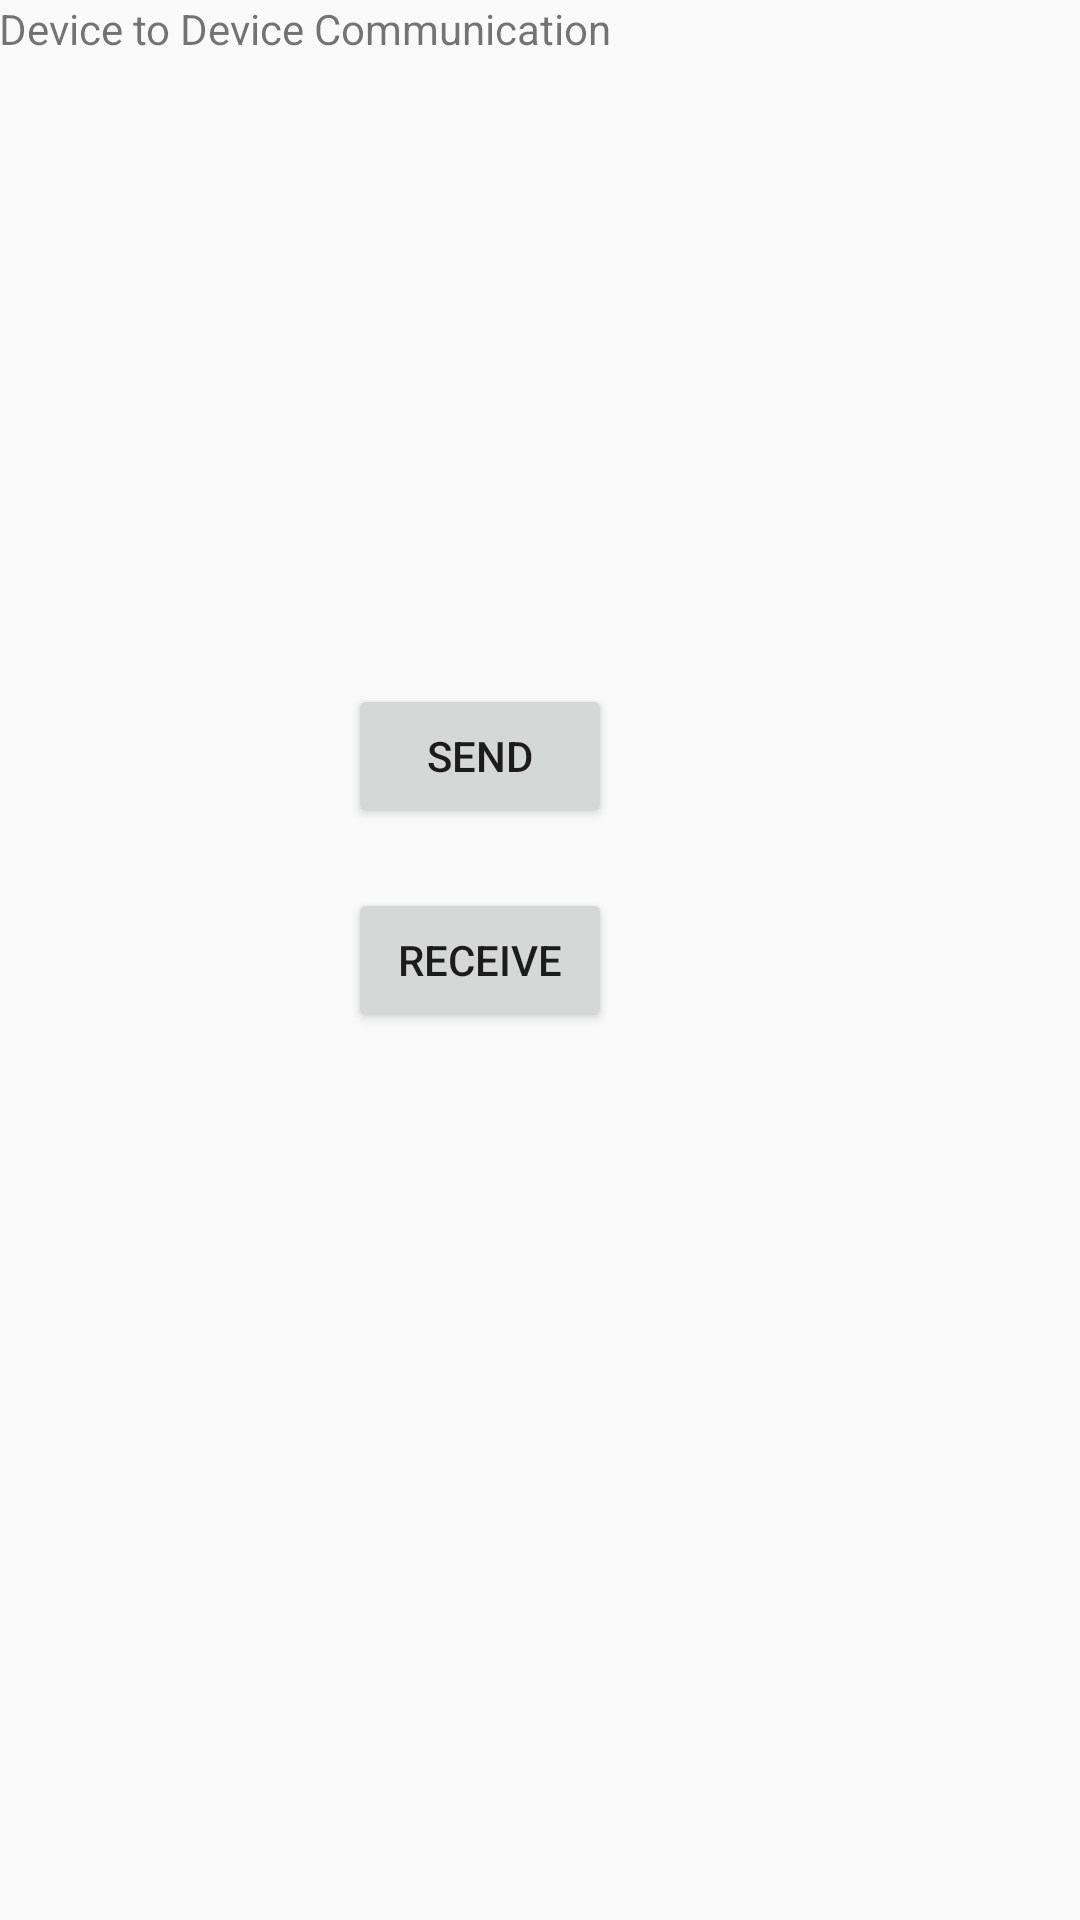

Android layout source for this screen:
<!-- AndroidManifest.xml: application theme AppTheme -->
<!-- res/layout/activity_main.xml -->
<RelativeLayout xmlns:android="http://schemas.android.com/apk/res/android"
    xmlns:tools="http://schemas.android.com/tools"
    android:layout_width="match_parent"
    android:layout_height="match_parent"
    android:paddingBottom="@dimen/activity_vertical_margin"
    android:paddingLeft="@dimen/activity_horizontal_margin"
    android:paddingRight="@dimen/activity_horizontal_margin"
    android:paddingTop="@dimen/activity_vertical_margin"
    tools:context="com.example.d2d.MainActivity" >

    <TextView
        android:id="@+id/textView1"
        android:layout_width="wrap_content"
        android:layout_height="wrap_content"
        android:text="Device to Device Communication" />

    <Button
        android:id="@+id/button2"
        android:layout_width="wrap_content"
        android:layout_height="wrap_content"
        android:layout_alignRight="@+id/textView1"
        android:layout_centerVertical="true"
        android:text="Receive" />

    <Button
        android:id="@+id/button1"
        android:layout_width="wrap_content"
        android:layout_height="wrap_content"
        android:layout_above="@+id/button2"
        android:layout_alignLeft="@+id/button2"
        android:layout_alignRight="@+id/textView1"
        android:layout_marginBottom="20dp"
        android:text="SEND" />

</RelativeLayout>
<!-- resources referenced by this layout -->
<resources>
  <style name="AppTheme" parent="AppBaseTheme">
          
      </style>
  <style name="AppBaseTheme" parent="Theme.AppCompat.Light">
          
      </style>
</resources>
